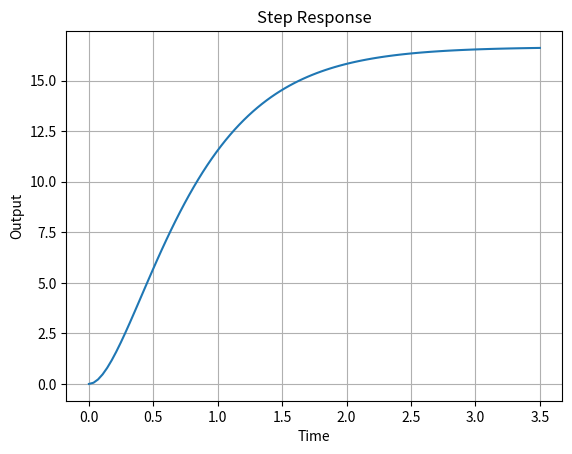
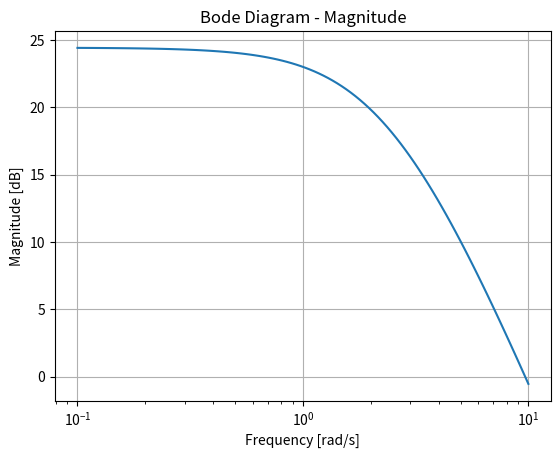
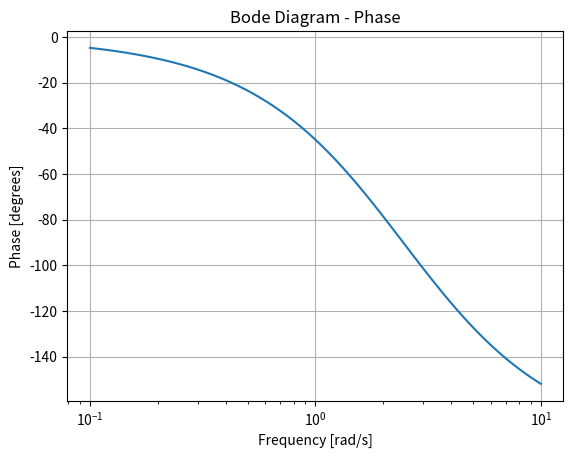

These charts were generated, in order, by the following Python code:
import numpy as np
import matplotlib.pyplot as plt
from scipy import signal

# 전달함수 정의
num = [100]
den = [1, 5, 6]  # 폐루프 전달함수의 분모

# 폐루프 전달함수 계산
G = signal.TransferFunction(num, den)

# Unit step 입력에 대한 응답 곡선 계산
t, y = signal.step(G)

# 주파수 응답 보드선도 계산
w, mag, phase = signal.bode(G)

# 응답 곡선 그리기
plt.figure()
plt.plot(t, y)
plt.xlabel('Time')
plt.ylabel('Output')
plt.title('Step Response')
plt.grid(True)
plt.show()

# 주파수 응답 보드선도 그리기
plt.figure()
plt.semilogx(w, mag)
plt.xlabel('Frequency [rad/s]')
plt.ylabel('Magnitude [dB]')
plt.title('Bode Diagram - Magnitude')
plt.grid(True)

plt.figure()
plt.semilogx(w, phase)
plt.xlabel('Frequency [rad/s]')
plt.ylabel('Phase [degrees]')
plt.title('Bode Diagram - Phase')
plt.grid(True)
plt.show()
